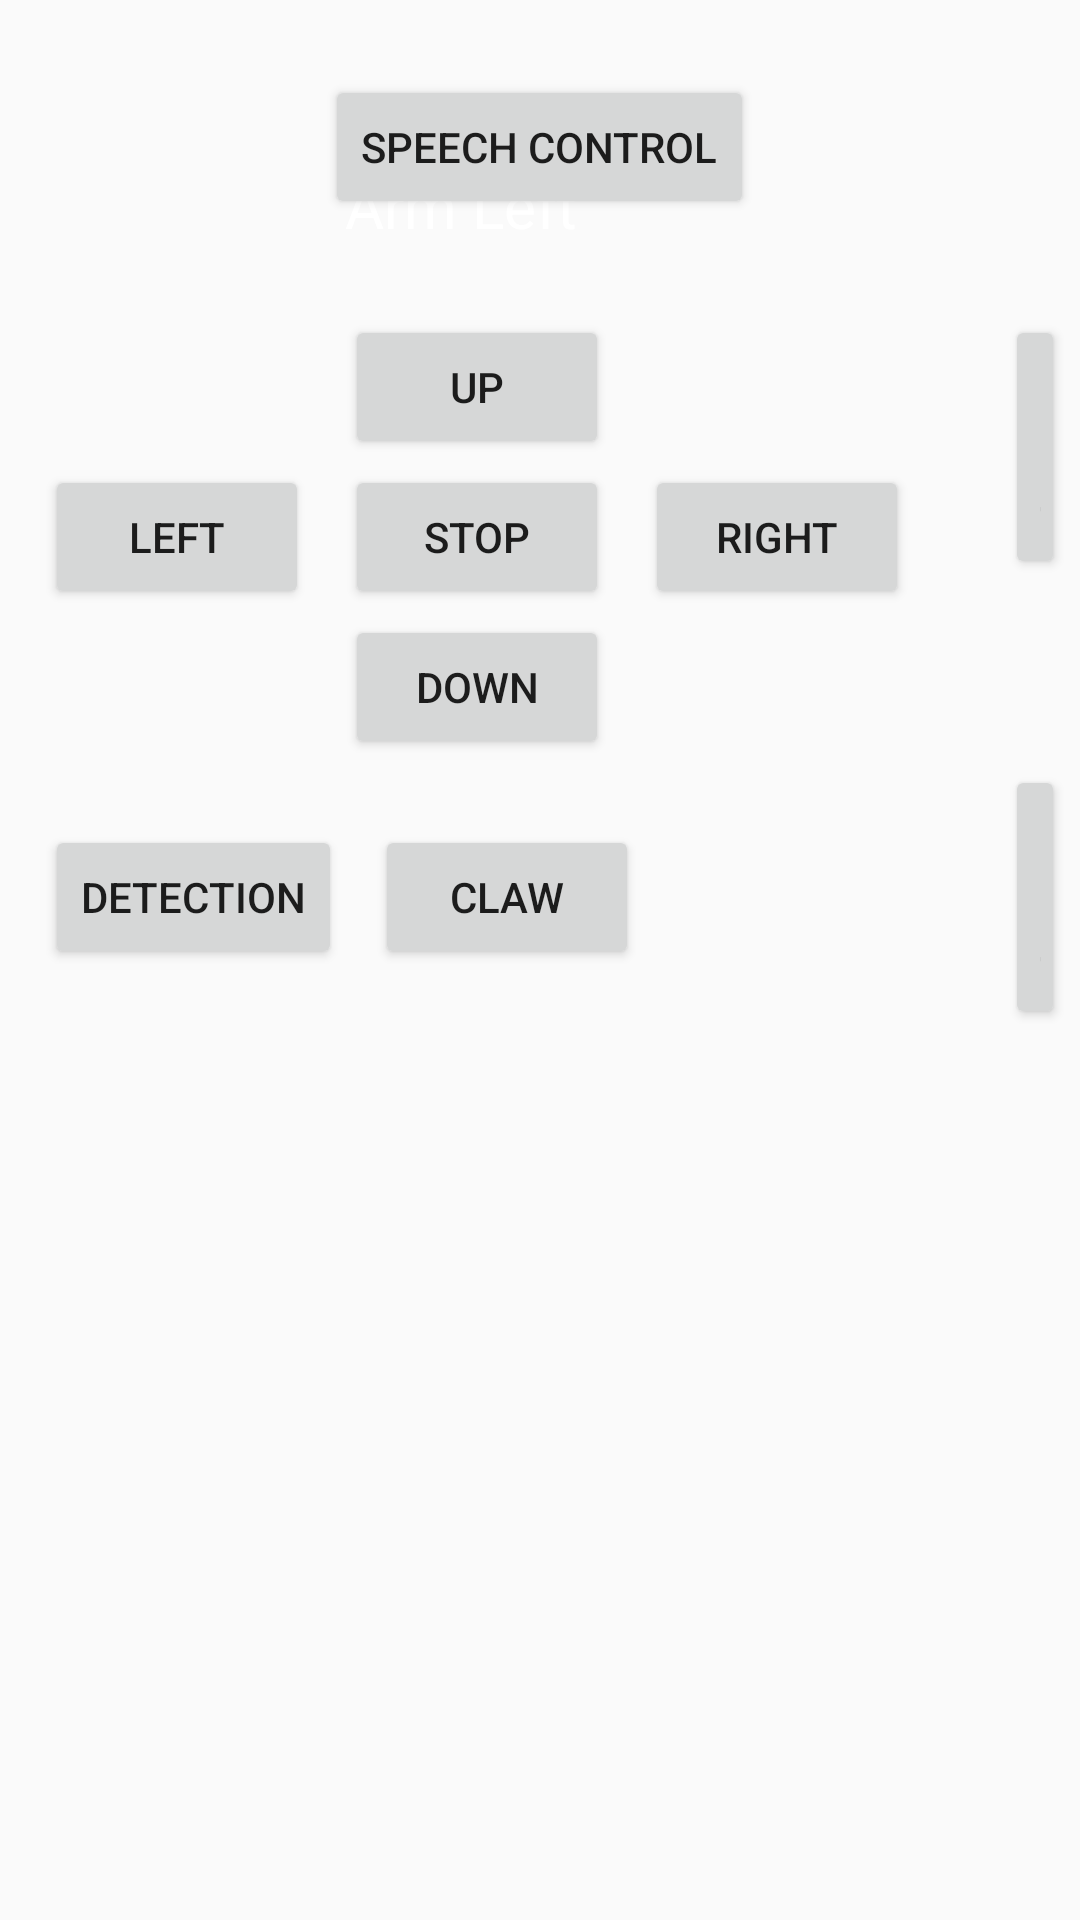

Write the Android layout XML for this screen, with the resource values it uses.
<!-- AndroidManifest.xml: application theme AppTheme -->
<!-- res/layout/activity_main.xml -->
<RelativeLayout xmlns:android="http://schemas.android.com/apk/res/android"
    xmlns:tools="http://schemas.android.com/tools"
    android:layout_width="match_parent"
    android:layout_height="match_parent"
    android:paddingBottom="5dp"
    android:paddingLeft="5dp"
    android:paddingRight="5dp"
    android:paddingTop="5dp"
    android:background="@drawable/bg_gradient"
    tools:context=".MainActivity" >

    <TextView
        android:id="@+id/txtSpeechInput"
        android:layout_width="wrap_content"
        android:layout_height="wrap_content"
        android:layout_alignParentTop="true"
        android:layout_centerHorizontal="true"
        android:layout_marginTop="80dp"
        android:textColor="@color/white"
        android:textSize="24dp"
        android:textStyle="normal" />

    <TextView
        android:id="@+id/testView1"
        android:layout_width="wrap_content"
        android:layout_height="wrap_content"
        android:layout_above="@+id/txtString"
        android:text=""
        android:textSize="15sp" />

    <TextView
        android:id="@+id/txtString"
        android:layout_width="wrap_content"
        android:layout_height="50dp"
        android:layout_alignLeft="@+id/testView1"
        android:layout_alignParentBottom="true"
        android:text=""
        android:textSize="15sp" />

    <TextView
        android:layout_width="wrap_content"
        android:layout_height="wrap_content"
        android:text="Arm Left"
        android:textColor="@color/white"
        android:layout_marginTop="50dp"
        android:layout_marginLeft="110dp"
        android:textSize="20dp"
        android:textStyle="normal" />

    <TextView
        android:layout_width="wrap_content"
        android:layout_height="wrap_content"
        android:text="Arm Right"
        android:textColor="@color/white"
        android:layout_marginTop="20dp"
        android:layout_marginLeft="430dp"
        android:textSize="20dp"
        android:textStyle="normal" />

    <Button
        android:id="@+id/buttonRight"
        android:layout_width="wrap_content"
        android:layout_height="wrap_content"
        android:layout_alignParentLeft="true"
        android:layout_alignParentTop="true"
        android:layout_marginTop="150dp"
        android:layout_marginLeft="210dp"
        android:text="RIGHT" />

    <Button
        android:id="@+id/buttonStop"
        android:layout_width="wrap_content"
        android:layout_height="wrap_content"
        android:layout_alignParentLeft="true"
        android:layout_alignParentTop="true"
        android:layout_marginTop="150dp"
        android:layout_marginLeft="110dp"
        android:text="STOP" />

    <Button
        android:id="@+id/buttonLeft"
        android:layout_width="wrap_content"
        android:layout_height="wrap_content"
        android:layout_marginTop="150dp"
        android:layout_marginLeft="10dp"
        android:text="LEFT" />

    <Button
        android:id="@+id/buttonUp"
        android:layout_width="wrap_content"
        android:layout_height="wrap_content"
        android:layout_alignParentTop="true"
        android:layout_marginTop="100dp"
        android:layout_marginLeft="110dp"
        android:text="UP" />

    <Button
        android:id="@+id/buttonDown"
        android:layout_width="wrap_content"
        android:layout_height="wrap_content"
        android:layout_alignParentTop="true"
        android:layout_marginTop="200dp"
        android:layout_marginLeft="110dp"
        android:text="DOWN" />



    <Button
        android:id="@+id/buttonLeft2"
        android:layout_width="wrap_content"
        android:layout_height="wrap_content"
        android:layout_marginTop="100dp"
        android:layout_marginLeft="330dp"
        android:text="LEFT" />

    <Button
        android:id="@+id/buttonRight2"
        android:layout_width="wrap_content"
        android:layout_height="wrap_content"
        android:layout_marginTop="100dp"
        android:layout_marginLeft="520dp"
        android:text="RIGHT" />

    <Button
        android:id="@+id/buttonStop2"
        android:layout_width="wrap_content"
        android:layout_height="wrap_content"
        android:layout_marginTop="100dp"
        android:layout_marginLeft="425dp"
        android:text="STOP" />

    <Button
        android:id="@+id/buttonUp2"
        android:layout_width="wrap_content"
        android:layout_height="wrap_content"
        android:layout_marginTop="50dp"
        android:layout_marginLeft="425dp"
        android:text="UP" />

    <Button
        android:id="@+id/buttonDown2"
        android:layout_width="wrap_content"
        android:layout_height="wrap_content"
        android:layout_marginTop="150dp"
        android:layout_marginLeft="425dp"
        android:text="DOWN" />

    <Button
        android:id="@+id/buttonPince"
        android:layout_width="wrap_content"
        android:layout_height="wrap_content"
        android:layout_marginTop="270dp"
        android:layout_marginLeft="120dp"
        android:text="Claw" />

    <Button
        android:id="@+id/buttonDetection"
        android:layout_width="wrap_content"
        android:layout_height="wrap_content"
        android:layout_marginTop="270dp"
        android:layout_marginLeft="10dp"
        android:text="Detection" />

    <Button
        android:id="@+id/buttonSpeech"
        android:layout_width="wrap_content"
        android:layout_height="wrap_content"
        android:layout_centerHorizontal="true"
        android:layout_marginTop="20dp"
        android:layout_marginLeft="10dp"
        android:text="Speech Control" />

    <Button
        android:id="@+id/buttonLeft3"
        android:layout_width="wrap_content"
        android:layout_height="wrap_content"
        android:layout_marginTop="250dp"
        android:layout_marginLeft="330dp"
        android:text="LEFT" />

    <Button
        android:id="@+id/buttonRight3"
        android:layout_width="wrap_content"
        android:layout_height="wrap_content"
        android:layout_marginTop="250dp"
        android:layout_marginLeft="520dp"
        android:text="RIGHT" />

    <Button
        android:id="@+id/buttonStop3"
        android:layout_width="wrap_content"
        android:layout_height="wrap_content"
        android:layout_marginTop="250dp"
        android:layout_marginLeft="425dp"
        android:text="STOP" />

    <Button
        android:id="@+id/buttonUp3"
        android:layout_width="wrap_content"
        android:layout_height="wrap_content"
        android:layout_marginTop="210dp"
        android:layout_marginLeft="425dp"
        android:text="UP" />

    <Button
        android:id="@+id/buttonDown3"
        android:layout_width="wrap_content"
        android:layout_height="wrap_content"
        android:layout_marginTop="300dp"
        android:layout_marginLeft="425dp"
        android:text="DOWN" />




</RelativeLayout>
<!-- resources referenced by this layout -->
<resources>
  <color name="white">#ffffff</color>
  <style name="AppTheme" parent="Theme.AppCompat.Light.NoActionBar">
          
          <item name="colorPrimary">#3F51B5</item>
          
          <item name="colorPrimaryDark">#303F9F</item>
          
          <item name="colorAccent">#FF4081</item>
      </style>
</resources>
